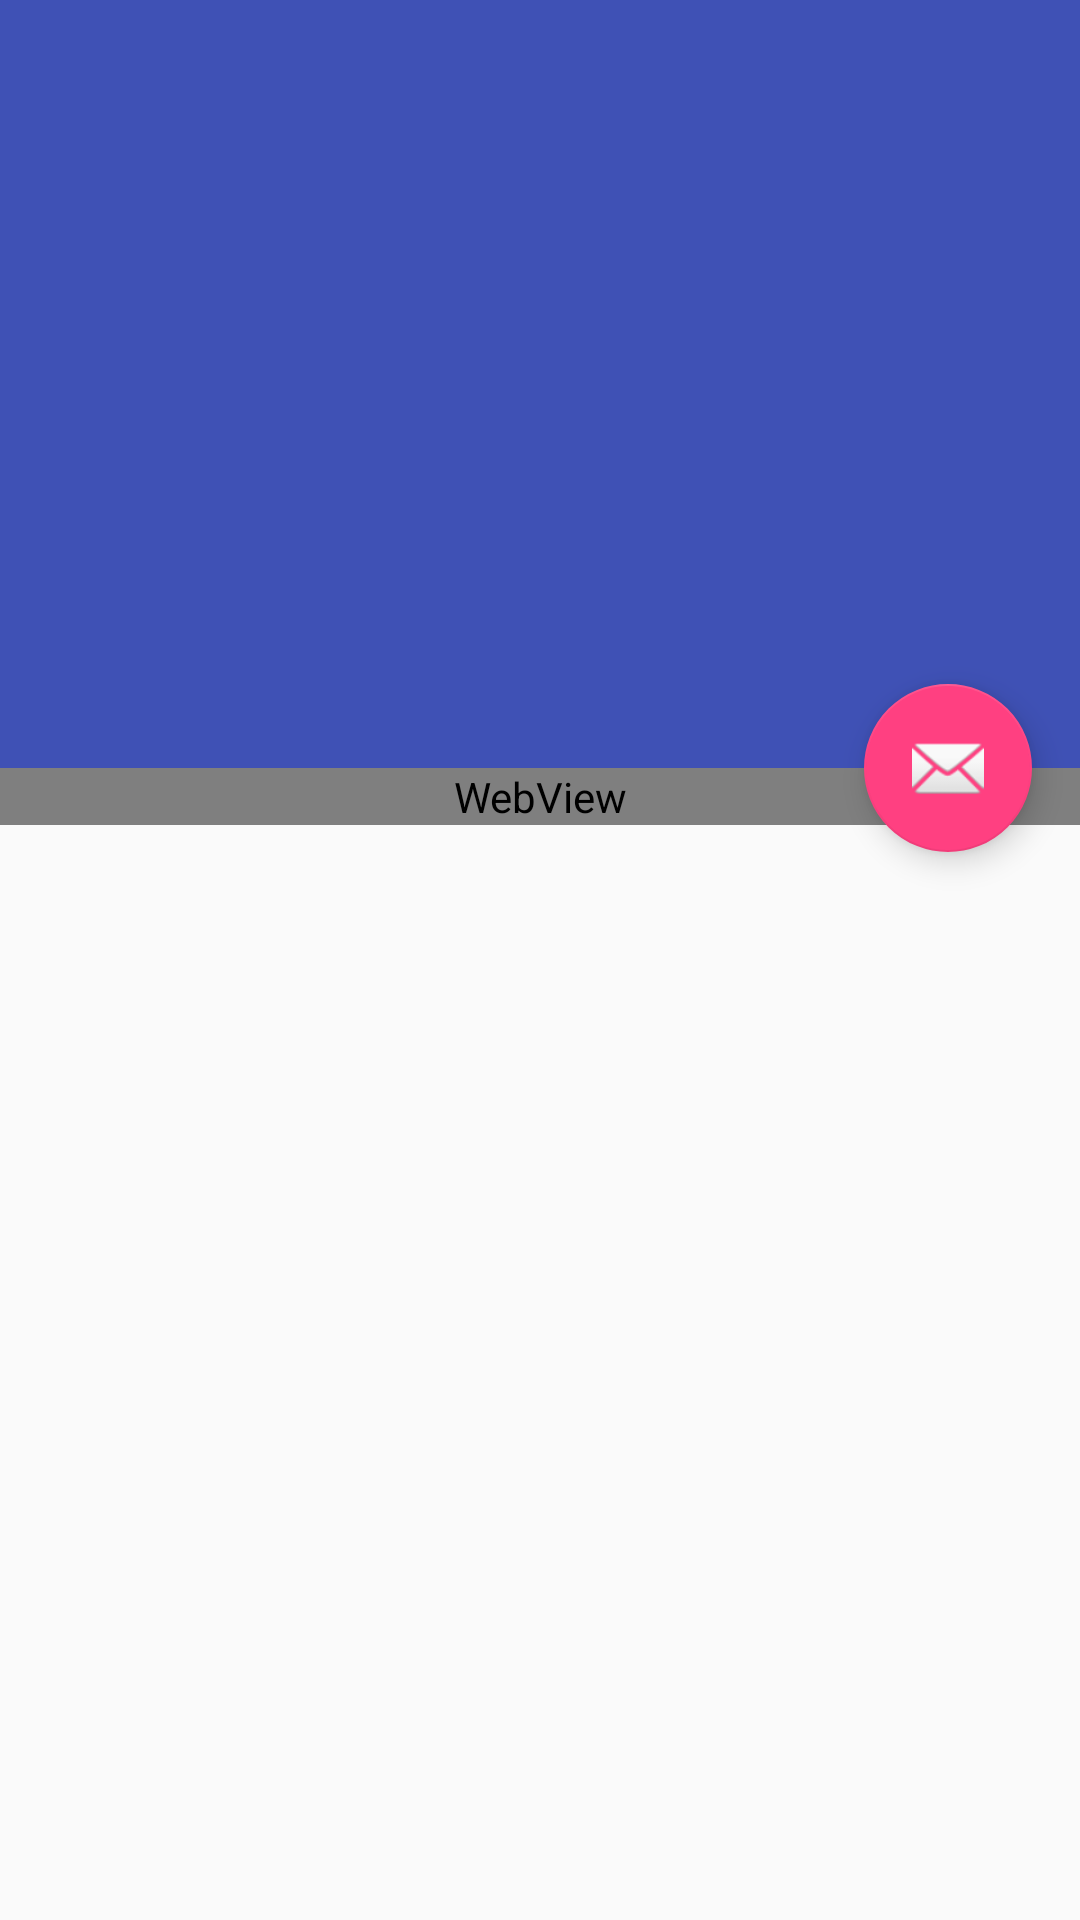

Reconstruct the res/layout file that produces this screen, plus the resources it refers to.
<!-- AndroidManifest.xml: application theme AppTheme.NoActionBar -->
<!-- res/layout/activity_detail.xml -->
<?xml version="1.0" encoding="utf-8"?>
<android.support.design.widget.CoordinatorLayout xmlns:android="http://schemas.android.com/apk/res/android"
    xmlns:app="http://schemas.android.com/apk/res-auto"
    xmlns:tools="http://schemas.android.com/tools"
    android:layout_width="match_parent"
    android:layout_height="match_parent"
    android:fitsSystemWindows="true"
    tools:context=".activity.DetailActivity">

    <android.support.design.widget.AppBarLayout
        android:id="@+id/app_bar"
        android:layout_width="match_parent"
        android:layout_height="@dimen/app_bar_height"
        android:fitsSystemWindows="true"
        android:theme="@style/AppTheme.AppBarOverlay">

        <android.support.design.widget.CollapsingToolbarLayout
            android:id="@+id/toolbar_layout"
            android:layout_width="match_parent"
            android:layout_height="match_parent"
            android:fitsSystemWindows="true"
            app:contentScrim="?attr/colorPrimary"
            app:expandedTitleMarginStart="48dp"
            app:layout_scrollFlags="scroll|exitUntilCollapsed">

            <ImageView
                android:id="@+id/news_header"
                android:layout_width="match_parent"
                android:layout_height="match_parent"
                android:contentDescription="@string/activity_image"
                android:fitsSystemWindows="true"
                android:scaleType="centerCrop"
                app:layout_collapseMode="parallax"/>

            <TextView
                android:id="@+id/img_source"
                android:layout_width="wrap_content"
                android:layout_height="wrap_content"
                android:layout_gravity="end|bottom"
                android:maxLines="1"
                android:maxWidth="300dp"
                android:text="img_source"
                android:textSize="7sp"
                android:visibility="invisible"/>

            <android.support.v7.widget.Toolbar
                android:id="@+id/toolbar"
                android:layout_width="match_parent"
                android:layout_height="?attr/actionBarSize"
                app:layout_collapseMode="pin"
                app:popupTheme="@style/AppTheme.PopupOverlay" />

        </android.support.design.widget.CollapsingToolbarLayout>
    </android.support.design.widget.AppBarLayout>

    <include layout="@layout/content_detail" />

    <android.support.design.widget.FloatingActionButton
        android:id="@+id/fab"
        android:layout_width="wrap_content"
        android:layout_height="wrap_content"
        android:layout_margin="@dimen/fab_margin"
        android:src="@android:drawable/ic_dialog_email"
        app:layout_anchor="@id/app_bar"
        app:layout_anchorGravity="bottom|end" />

</android.support.design.widget.CoordinatorLayout>
<!-- res/layout/content_detail.xml (included above) -->
<?xml version="1.0" encoding="utf-8"?>
<android.support.v4.widget.NestedScrollView xmlns:android="http://schemas.android.com/apk/res/android"
    xmlns:app="http://schemas.android.com/apk/res-auto"
    xmlns:tools="http://schemas.android.com/tools"
    android:layout_width="match_parent"
    android:layout_height="match_parent"
    app:layout_behavior="@string/appbar_scrolling_view_behavior"
    tools:context=".activity.DetailActivity"
    tools:showIn="@layout/activity_detail">

    <WebView
        android:id="@+id/webView"
        android:layout_width="match_parent"
        android:layout_height="match_parent"/>

</android.support.v4.widget.NestedScrollView>
<!-- resources referenced by this layout -->
<resources>
  <dimen name="app_bar_height">256dp</dimen>
  <dimen name="fab_margin">16dp</dimen>
  <string name="activity_image">图片</string>
  <style name="AppTheme.AppBarOverlay" parent="ThemeOverlay.AppCompat.Dark.ActionBar" />
  <style name="AppTheme.PopupOverlay" parent="ThemeOverlay.AppCompat.Light" />
  <style name="AppTheme.NoActionBar">
          <item name="windowActionBar">false</item>
          <item name="windowNoTitle">true</item>
      </style>
</resources>
